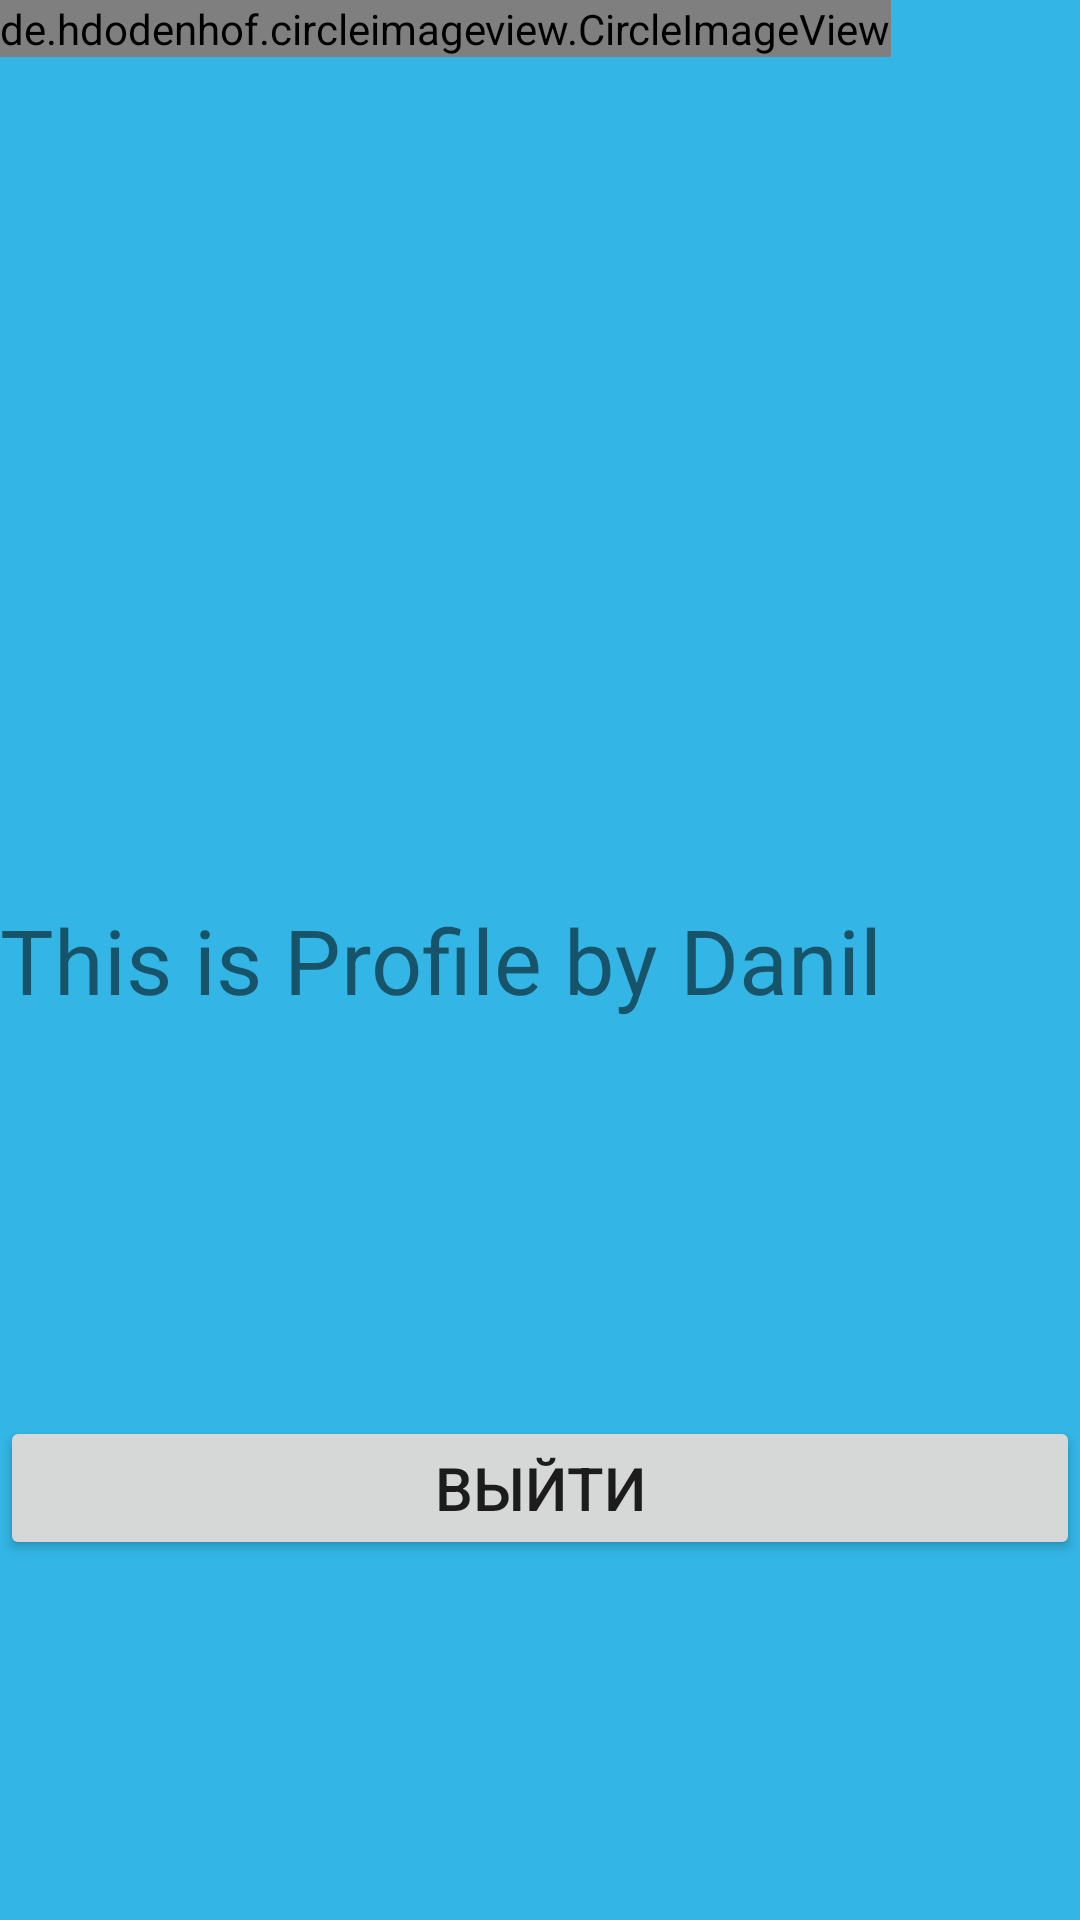

Here is an Android app screen rendered from its layout file. Give the layout XML and the strings, colors and styles it references.
<!-- AndroidManifest.xml: application theme AppTheme -->
<!-- res/layout/fragment_home.xml -->
<?xml version="1.0" encoding="utf-8"?>
<FrameLayout xmlns:android="http://schemas.android.com/apk/res/android"
    xmlns:tools="http://schemas.android.com/tools"
    android:layout_width="match_parent"
    android:layout_height="match_parent"
    xmlns:app="http://schemas.android.com/apk/res-auto"
    android:background="@android:color/holo_blue_light"
    tools:context=".Fragment.HomeFragment">

    
    <TextView
        android:layout_width="match_parent"
        android:layout_height="match_parent"
        android:text="This is Profile by Danil"
        android:textSize="30dp"
        android:gravity="center_vertical"
        />

    <android.support.constraint.ConstraintLayout
        android:layout_width="match_parent"
        android:layout_height="match_parent">

        <Button
            android:id="@+id/LogOutB"
            android:layout_width="match_parent"
            android:layout_height="wrap_content"
            android:layout_alignParentBottom="true"
            android:layout_marginBottom="120dp"
            android:text="Выйти"
            android:textSize="20sp"
            app:layout_constraintBottom_toBottomOf="parent"
            tools:layout_editor_absoluteX="16dp" />

        <de.hdodenhof.circleimageview.CircleImageView
            android:id="@+id/imageView2"
            android:layout_width="wrap_content"
            android:layout_height="wrap_content"
            app:layout_constraintStart_toStartOf="parent"
            app:layout_constraintTop_toTopOf="parent"
            tools:src="@tools:sample/avatars" />
    </android.support.constraint.ConstraintLayout>

</FrameLayout>
<!-- resources referenced by this layout -->
<resources>
  <style name="AppTheme" parent="Theme.AppCompat.Light.DarkActionBar">
          
          <item name="colorPrimary">#800080</item>
          <item name="colorPrimaryDark">#800080</item>
          <item name="colorAccent">@color/colorAccent</item>
      </style>
  <!-- not gathered from this repository: default colours our renderer supplied (Android Studio template values) -->
  <color name="colorAccent">#FF03DAC5</color>
</resources>
